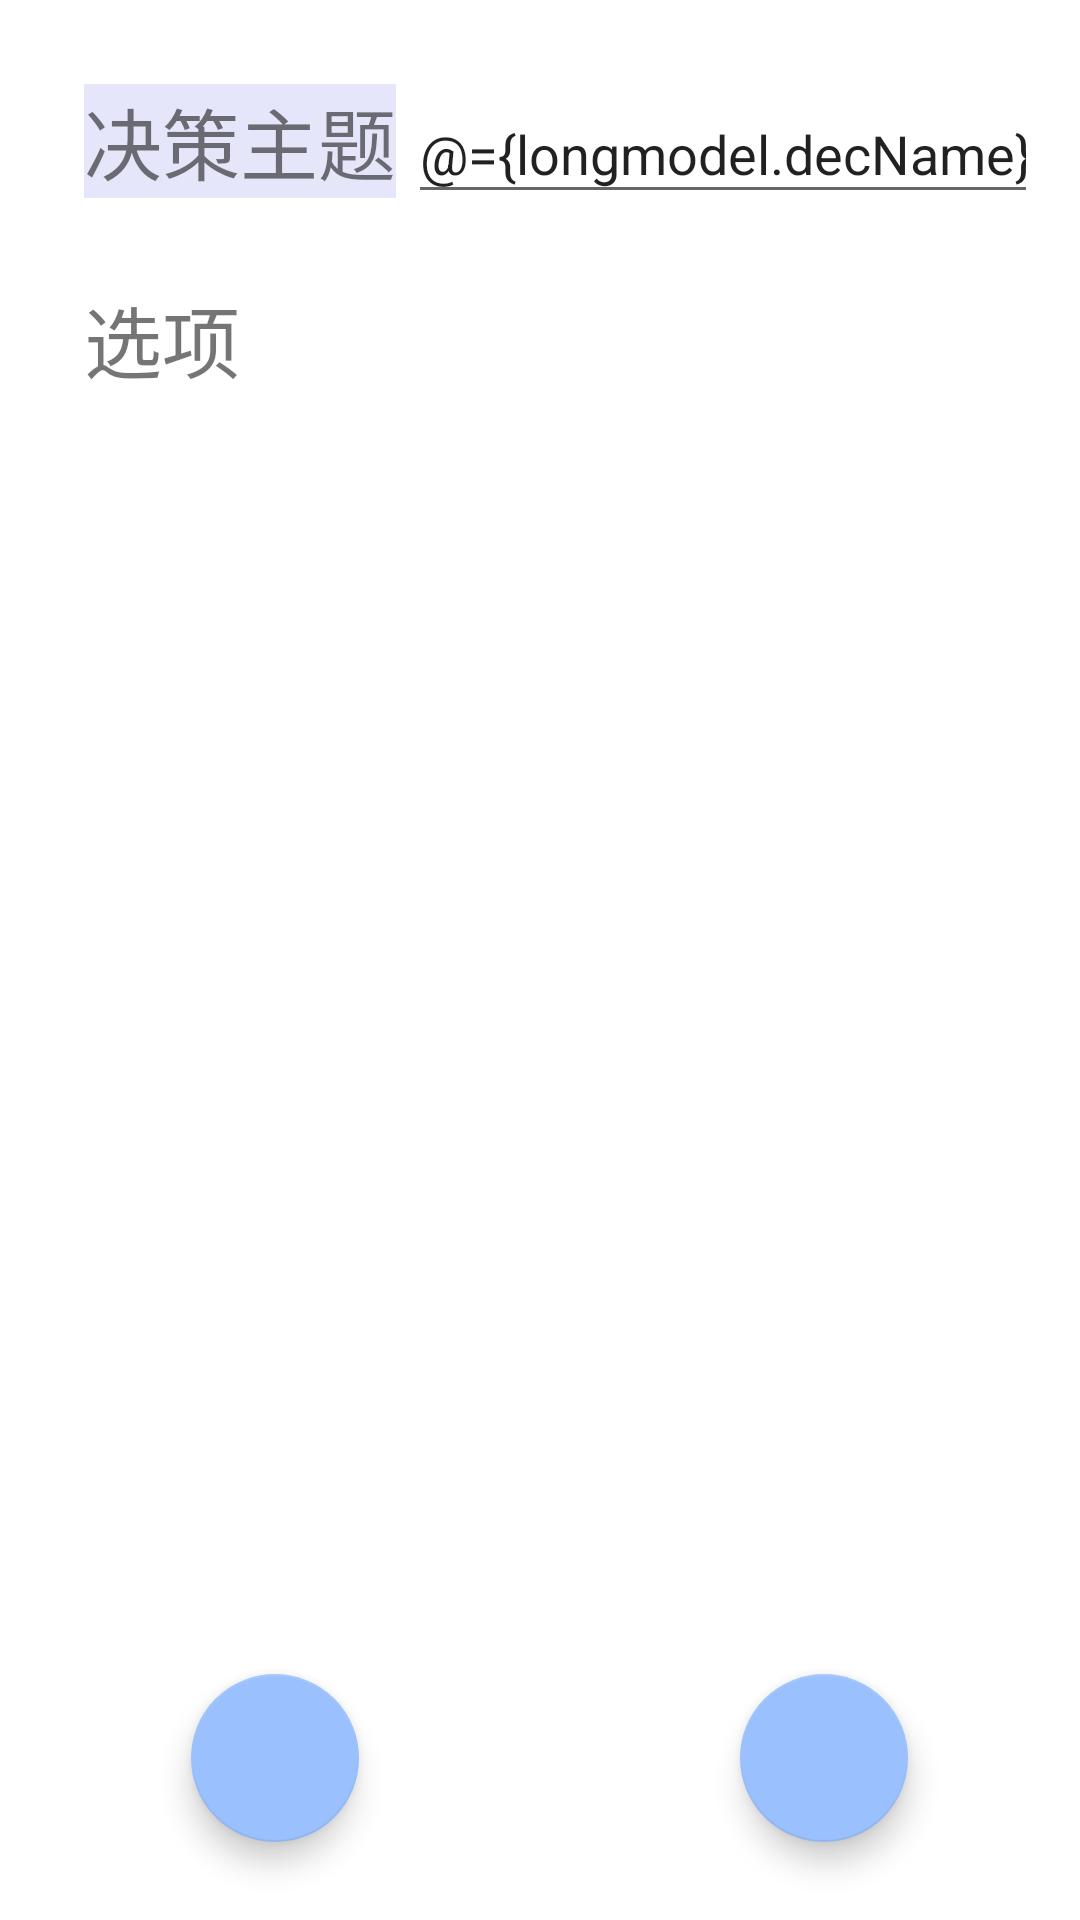

Reconstruct the res/layout file that produces this screen, plus the resources it refers to.
<!-- AndroidManifest.xml: application theme Theme.MagicCouchDemo -->
<!-- res/layout/fragment_long_term_dec_set.xml -->
<?xml version="1.0" encoding="utf-8"?>
<layout xmlns:android="http://schemas.android.com/apk/res/android"
    xmlns:app="http://schemas.android.com/apk/res-auto"
    xmlns:tools="http://schemas.android.com/tools">
    <data>
        <variable
            name="longmodel"
            type="com.example.magiccouchdemo.ui.longtermdecision.LongTermViewModel" />
    </data>

    <androidx.constraintlayout.widget.ConstraintLayout
        android:layout_width="match_parent"
        android:layout_height="602dp"
        tools:context=".ui.longtermdecision.LongTermDecSetFragment">


        <com.google.android.material.floatingactionbutton.FloatingActionButton
            android:id="@+id/nextButton1"
            android:layout_width="wrap_content"
            android:layout_height="wrap_content"
            android:layout_marginEnd="21dp"
            android:layout_marginBottom="8dp"
            android:text="Next"
            app:backgroundTint="@color/primary1"
            app:layout_constraintBottom_toBottomOf="parent"
            app:layout_constraintEnd_toEndOf="parent"
            app:layout_constraintHorizontal_bias="0.81"
            app:layout_constraintStart_toEndOf="@+id/add_option1"
            app:srcCompat="@drawable/ic_baseline_arrow_forward_24"
            app:useCompatPadding="true" />

        <com.google.android.material.floatingactionbutton.FloatingActionButton
            android:id="@+id/add_option1"
            android:layout_width="wrap_content"
            android:layout_height="wrap_content"
            android:layout_marginBottom="8dp"
            android:clickable="true"
            android:focusable="true"
            app:backgroundTint="@color/primary1"
            app:layout_constraintBottom_toBottomOf="parent"
            app:layout_constraintEnd_toEndOf="parent"
            app:layout_constraintHorizontal_bias="0.184"
            app:layout_constraintStart_toStartOf="parent"
            app:srcCompat="@drawable/ic_baseline_add_24"
            app:useCompatPadding="true" />

        <androidx.recyclerview.widget.RecyclerView
            android:id="@+id/recyclerView1"
            android:layout_width="match_parent"
            android:layout_height="330dp"
            app:layout_constraintBottom_toBottomOf="parent"
            app:layout_constraintEnd_toEndOf="parent"
            app:layout_constraintHorizontal_bias="0.0"
            app:layout_constraintStart_toStartOf="parent"
            app:layout_constraintTop_toTopOf="parent" />


        <TextView
            android:id="@+id/textView20"
            android:layout_width="wrap_content"
            android:layout_height="wrap_content"
            android:layout_marginStart="28dp"
            android:layout_marginTop="28dp"
            android:background="@color/lavender"
            android:text="决策主题"
            android:textSize="26dp"
            app:layout_constraintStart_toStartOf="parent"
            app:layout_constraintTop_toTopOf="parent" />

        <TextView
            android:id="@+id/textView2"
            android:layout_width="wrap_content"
            android:layout_height="wrap_content"
            android:layout_marginStart="28dp"
            android:layout_marginTop="28dp"
            android:text="选项"
            android:textSize="26dp"
            app:layout_constraintStart_toStartOf="parent"
            app:layout_constraintTop_toBottomOf="@+id/textView20" />

        <EditText
            android:id="@+id/long_term_dec_title"
            android:layout_width="wrap_content"
            android:layout_height="wrap_content"
            android:layout_marginEnd="10dp"
            android:ems="10"
            android:hint="例：今天吃什么"
            android:inputType="textPersonName"
            android:text="@={longmodel.decName}"
            app:layout_constraintBottom_toBottomOf="@+id/textView20"
            app:layout_constraintEnd_toEndOf="parent"
            app:layout_constraintHorizontal_bias="0.52"
            app:layout_constraintStart_toEndOf="@+id/textView20"
            app:layout_constraintTop_toTopOf="@+id/textView20"
            app:layout_constraintVertical_bias="0.0" />

        <androidx.constraintlayout.widget.Barrier
            android:id="@+id/barrier1"
            android:layout_width="wrap_content"
            android:layout_height="wrap_content"
            app:barrierDirection="top"
            app:constraint_referenced_ids="textView20,dec_title"
            tools:layout_editor_absoluteY="156dp"
            tools:ignore="NotSibling" />

    </androidx.constraintlayout.widget.ConstraintLayout>

</layout>
<!-- resources referenced by this layout -->
<resources>
  <color name="lavender">#E6E6FA</color>
  <color name="primary1">#9AC0FD</color>
  <style name="Theme.MagicCouchDemo" parent="Theme.MaterialComponents.DayNight.DarkActionBar">
          
          <item name="colorPrimary">#92AAFF</item>
          <item name="colorPrimaryVariant">#9BADEF</item>
          <item name="colorOnPrimary">#0B0A0A</item>
          <item name="colorAccent">@color/primary1</item>
          
          <item name="colorSecondary">@color/teal_200</item>
          <item name="colorSecondaryVariant">@color/teal_700</item>
          <item name="colorOnSecondary">@color/black</item>
          
          <item name="android:statusBarColor" tools:targetApi="l">?attr/colorPrimaryVariant</item>
          
      </style>
  <color name="teal_200">#FF03DAC5</color>
  <color name="teal_700">#FF018786</color>
  <color name="black">#FF000000</color>
</resources>
